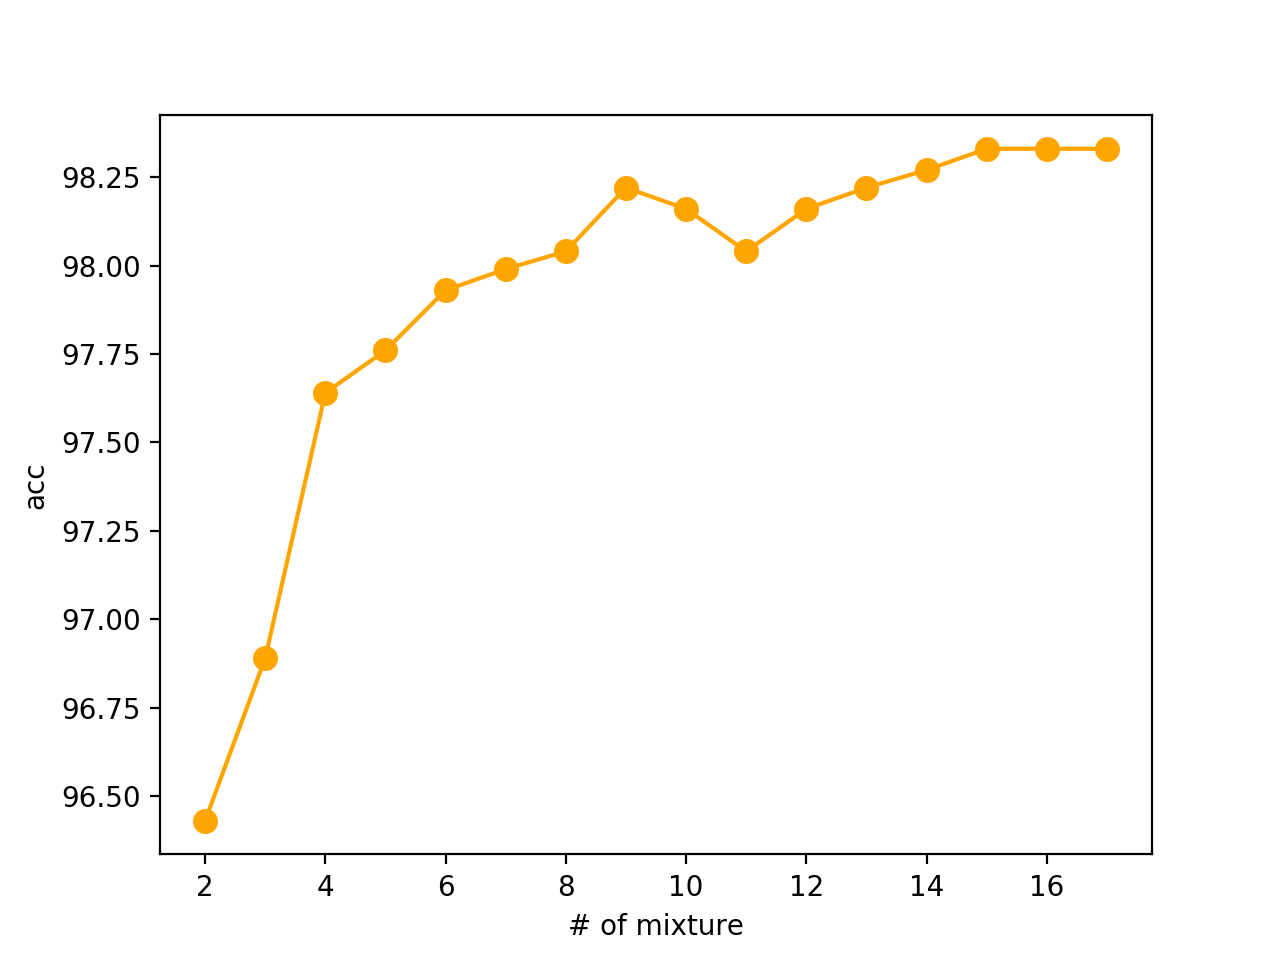

Values plotted in this chart, from the file beside it:
2, 96.43
3, 96.89
4, 97.64
5, 97.76
6, 97.93
7, 97.99
8, 98.04
9, 98.22
10, 98.16
11, 98.04
12, 98.16
13, 98.22
14, 98.27
15, 98.33
16, 98.33
17, 98.33
